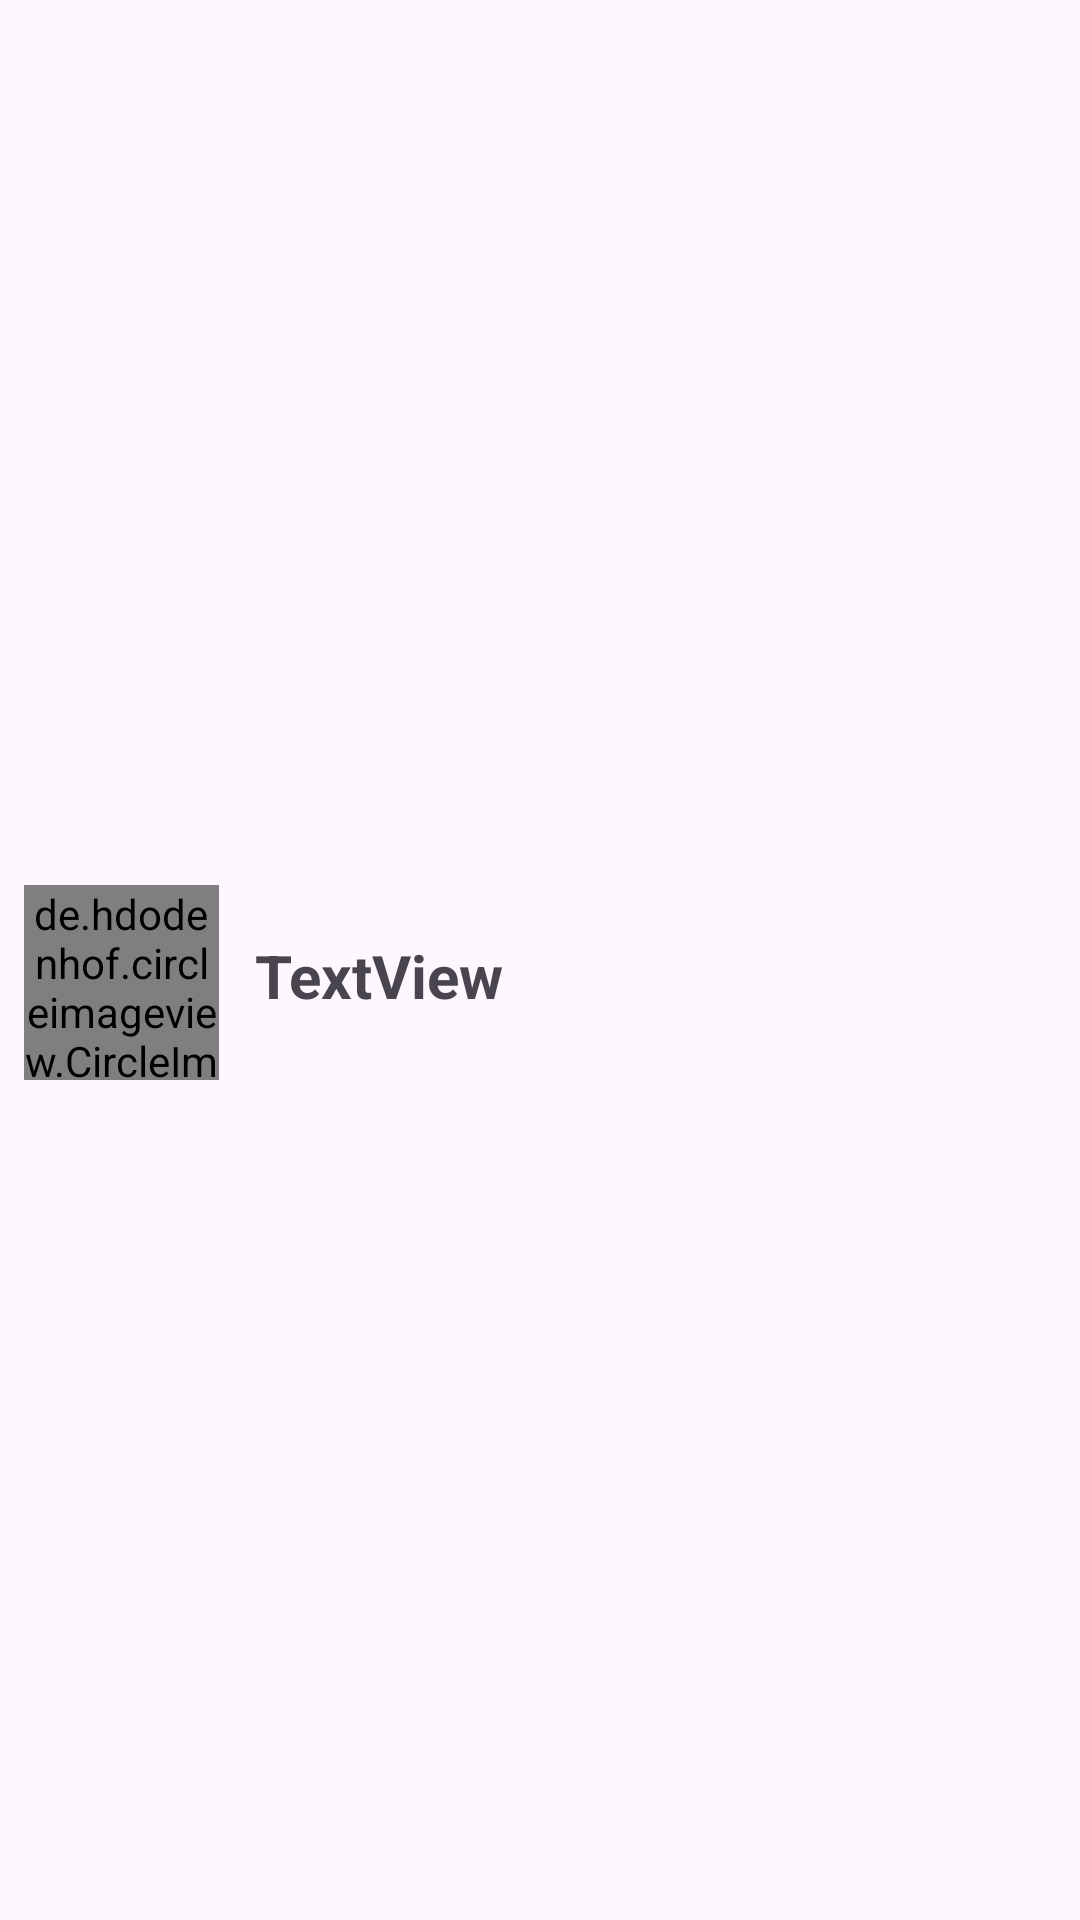

The Android layout XML behind this screen, and the referenced resources:
<!-- AndroidManifest.xml: application theme Theme.AplikasiGitHubUser -->
<!-- res/layout/followers_items.xml -->
<?xml version="1.0" encoding="utf-8"?>
<androidx.constraintlayout.widget.ConstraintLayout xmlns:android="http://schemas.android.com/apk/res/android"
    xmlns:app="http://schemas.android.com/apk/res-auto"
    xmlns:tools="http://schemas.android.com/tools"
    android:layout_width="match_parent"
    android:layout_height="wrap_content">

    <androidx.constraintlayout.widget.ConstraintLayout
        android:layout_width="match_parent"
        android:layout_height="wrap_content"
        android:padding="8dp"
        app:layout_constraintBottom_toBottomOf="parent"
        app:layout_constraintTop_toTopOf="parent"
        tools:layout_editor_absoluteX="-172dp">

        <de.hdodenhof.circleimageview.CircleImageView
            android:id="@+id/circle_avatar_followers"
            android:layout_marginTop="15dp"
            android:layout_width="65dp"
            android:layout_height="65dp"
            app:layout_constraintBottom_toBottomOf="parent"
            app:layout_constraintStart_toStartOf="parent"
            app:layout_constraintTop_toTopOf="parent"
            tools:src="@tools:sample/avatars" />

        <TextView
            android:id="@+id/username_followers_label"
            android:layout_width="wrap_content"
            android:layout_height="wrap_content"
            android:layout_marginStart="12dp"
            android:text="TextView"
            android:layout_marginTop="10dp"
            android:textSize="20sp"
            android:textStyle="bold"
            app:layout_constraintBottom_toBottomOf="parent"
            app:layout_constraintStart_toEndOf="@+id/circle_avatar_followers"
            app:layout_constraintTop_toTopOf="parent"
            app:layout_constraintVertical_bias="0.507" />
    </androidx.constraintlayout.widget.ConstraintLayout>

</androidx.constraintlayout.widget.ConstraintLayout>
<!-- resources referenced by this layout -->
<resources>
  <style name="Theme.AplikasiGitHubUser" parent="Base.Theme.AplikasiGitHubUser" />
  <style name="Base.Theme.AplikasiGitHubUser" parent="Theme.Material3.DayNight">
          <item name="android:windowIsTranslucent">true</item>
          
          
      </style>
</resources>
